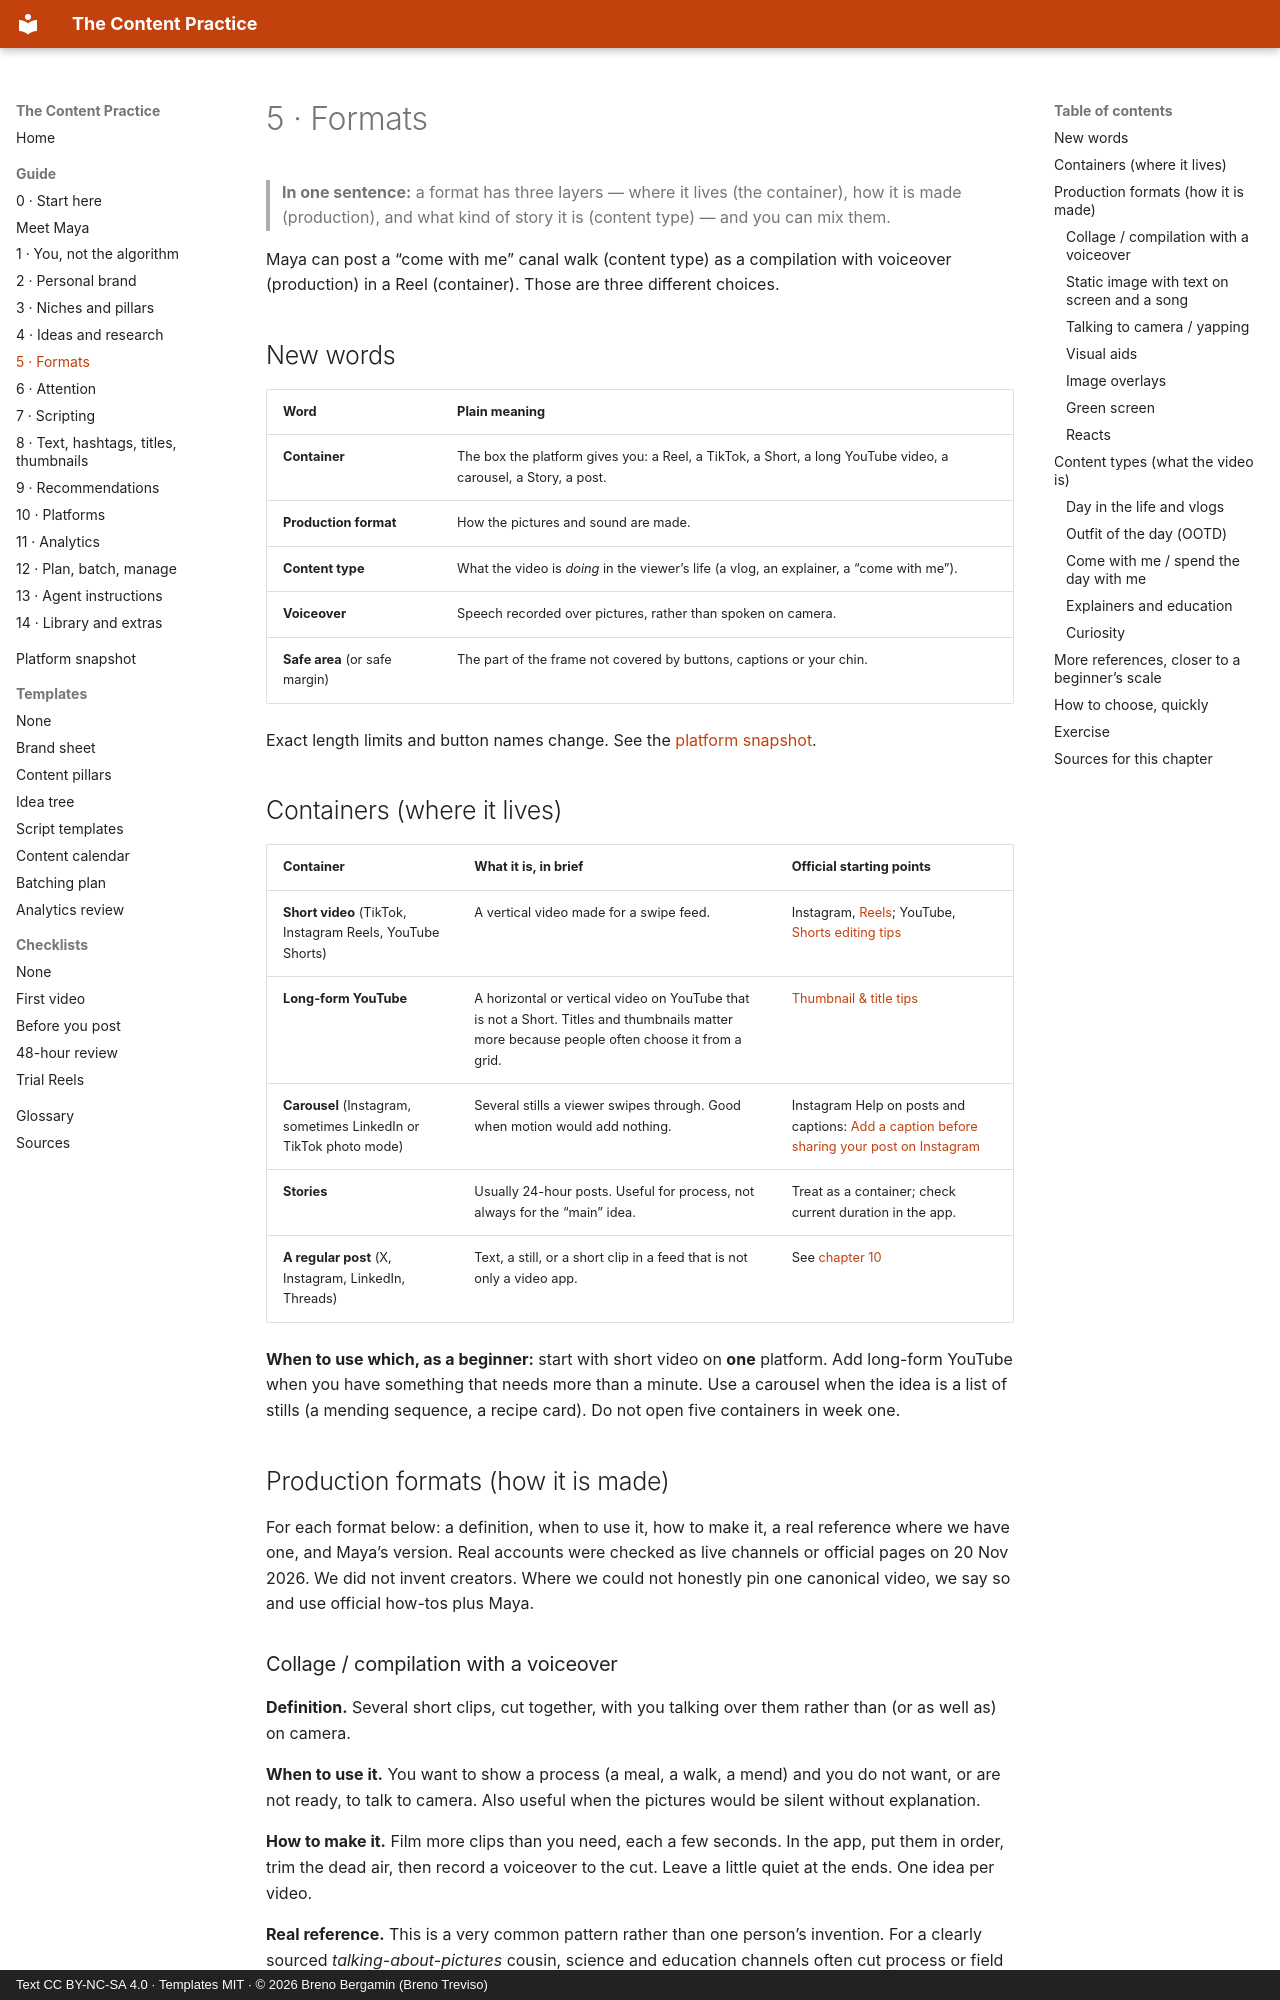

repository: brenotreviso/content-practice · page: 05-formats/index.html · generator: mkdocs · copyright: Text CC BY-NC-SA 4.0 · Templates MIT · © 2026 Breno Bergamin (Breno Treviso)

# 5 · Formats

> **In one sentence:** a format has three layers — where it lives (the container), how it is made (production), and what kind of story it is (content type) — and you can mix them.

Maya can post a “come with me” canal walk (content type) as a compilation with voiceover (production) in a Reel (container). Those are three different choices.

## New words

| Word | Plain meaning |
|---|---|
| **Container** | The box the platform gives you: a Reel, a TikTok, a Short, a long YouTube video, a carousel, a Story, a post. |
| **Production format** | How the pictures and sound are made. |
| **Content type** | What the video is *doing* in the viewer’s life (a vlog, an explainer, a “come with me”). |
| **Voiceover** | Speech recorded over pictures, rather than spoken on camera. |
| **Safe area** (or safe margin) | The part of the frame not covered by buttons, captions or your chin. |

Exact length limits and button names change. See the [platform snapshot](platform-snapshot.md).

## Containers (where it lives)

| Container | What it is, in brief | Official starting points |
|---|---|---|
| **Short video** (TikTok, Instagram Reels, YouTube Shorts) | A vertical video made for a swipe feed. | Instagram, [Reels](https://about.instagram.com/features/reels); YouTube, [Shorts editing tips](https://support.google.com/youtube/answer/13380879?hl=en) |
| **Long-form YouTube** | A horizontal or vertical video on YouTube that is not a Short. Titles and thumbnails matter more because people often choose it from a grid. | [Thumbnail & title tips](https://support.google.com/youtube/answer/12340300?hl=en) |
| **Carousel** (Instagram, sometimes LinkedIn or TikTok photo mode) | Several stills a viewer swipes through. Good when motion would add nothing. | Instagram Help on posts and captions: [Add a caption before sharing your post on Instagram](https://help.instagram.com/236245819849257) |
| **Stories** | Usually 24-hour posts. Useful for process, not always for the “main” idea. | Treat as a container; check current duration in the app. |
| **A regular post** (X, Instagram, LinkedIn, Threads) | Text, a still, or a short clip in a feed that is not only a video app. | See [chapter 10](10-platforms.md) |

**When to use which, as a beginner:** start with short video on **one** platform. Add long-form YouTube when you have something that needs more than a minute. Use a carousel when the idea is a list of stills (a mending sequence, a recipe card). Do not open five containers in week one.

## Production formats (how it is made)

For each format below: a definition, when to use it, how to make it, a real reference where we have one, and Maya’s version. Real accounts were checked as live channels or official pages on 20 Nov 2026. We did not invent creators. Where we could not honestly pin one canonical video, we say so and use official how-tos plus Maya.

### Collage / compilation with a voiceover

**Definition.** Several short clips, cut together, with you talking over them rather than (or as well as) on camera.

**When to use it.** You want to show a process (a meal, a walk, a mend) and you do not want, or are not ready, to talk to camera. Also useful when the pictures would be silent without explanation.

**How to make it.** Film more clips than you need, each a few seconds. In the app, put them in order, trim the dead air, then record a voiceover to the cut. Leave a little quiet at the ends. One idea per video.

**Real reference.** This is a very common pattern rather than one person’s invention. For a clearly sourced *talking-about-pictures* cousin, science and education channels often cut process or field footage under a narration; [Veritasium](https://www.youtube.com/@veritasium) (Derek Muller) is a long-running example of explanation over demonstrated footage, not a “Day in the life” compilation. We are pointing at the channel, which we opened, not claiming every video uses this exact cut.

**Maya.** Her first video: chopping, the pan, the plate, voiceover. No face required.
